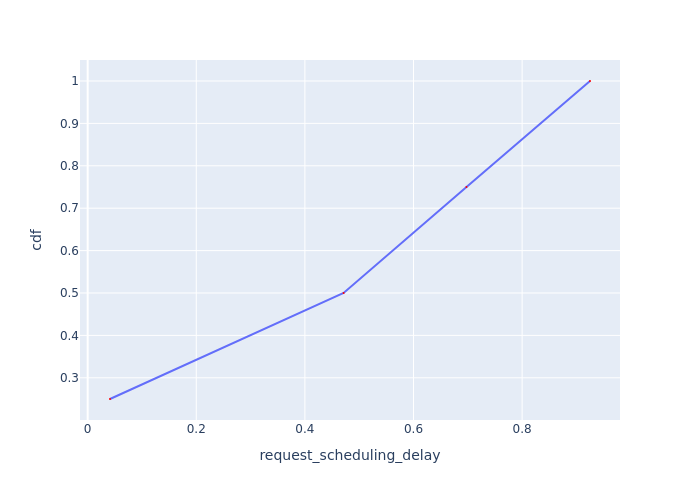

The file beside this chart, header and first rows:
Request Id, request_scheduling_delay, cdf
0_0, 0.04112, 0.25
0_1, 0.4713, 0.5
0_2, 0.6976, 0.75
0_3, 0.925, 1.0
